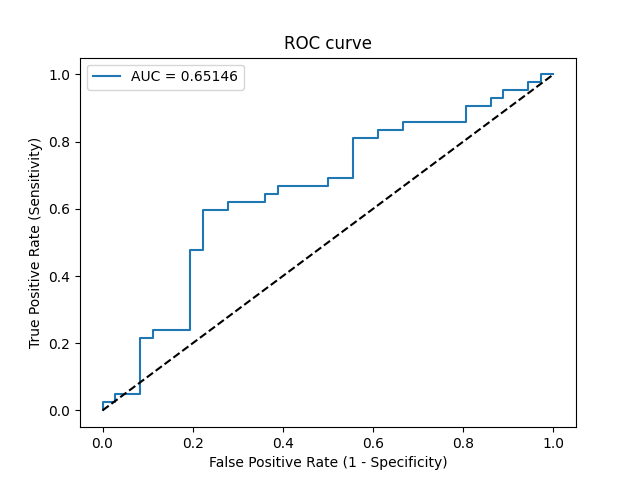

Values plotted in this chart, from the file beside it:
Threshold, Sensitivity, Specificity, NPV, PPV
inf, 0.0, 1.0, 0.4615, 0
0.8138, 0.02381, 1.0, 0.4675, 1.0
0.7467, 0.02381, 0.9722, 0.4605, 0.5
0.744, 0.04762, 0.9722, 0.4667, 0.6667
0.6941, 0.04762, 0.9167, 0.4521, 0.4
0.5654, 0.2143, 0.9167, 0.5, 0.75
0.5621, 0.2143, 0.8889, 0.4923, 0.6923
0.5551, 0.2381, 0.8889, 0.5, 0.7143
0.5327, 0.2381, 0.8056, 0.4754, 0.5882
0.5055, 0.4762, 0.8056, 0.5686, 0.7407
0.5053, 0.4762, 0.7778, 0.56, 0.7143
0.5017, 0.5952, 0.7778, 0.6222, 0.7576
0.5007, 0.5952, 0.7222, 0.6047, 0.7143
0.5003, 0.619, 0.7222, 0.619, 0.7222
0.4968, 0.619, 0.6389, 0.5897, 0.6667
0.4966, 0.6429, 0.6389, 0.6053, 0.675
0.4958, 0.6429, 0.6111, 0.5946, 0.6585
0.4955, 0.6667, 0.6111, 0.6111, 0.6667
0.4942, 0.6667, 0.5, 0.5625, 0.6087
0.4941, 0.6905, 0.5, 0.5806, 0.617
0.4939, 0.6905, 0.4444, 0.5517, 0.5918
0.4914, 0.8095, 0.4444, 0.6667, 0.6296
0.4896, 0.8095, 0.3889, 0.6364, 0.6071
0.4893, 0.8333, 0.3889, 0.6667, 0.614
0.4881, 0.8333, 0.3333, 0.6316, 0.5932
0.4853, 0.8571, 0.3333, 0.6667, 0.6
0.4816, 0.8571, 0.1944, 0.5385, 0.5538
0.4793, 0.9048, 0.1944, 0.6364, 0.5672
0.4772, 0.9048, 0.1389, 0.5556, 0.5507
0.4757, 0.9286, 0.1389, 0.625, 0.5571
0.4738, 0.9286, 0.1111, 0.5714, 0.5493
0.4726, 0.9524, 0.1111, 0.6667, 0.5556
0.4679, 0.9524, 0.05556, 0.5, 0.5405
0.4574, 0.9762, 0.05556, 0.6667, 0.5467
0.4573, 0.9762, 0.02778, 0.5, 0.5395
0.4484, 1.0, 0.02778, 1.0, 0.5455
0.4384, 1.0, 0.0, 0, 0.5385
